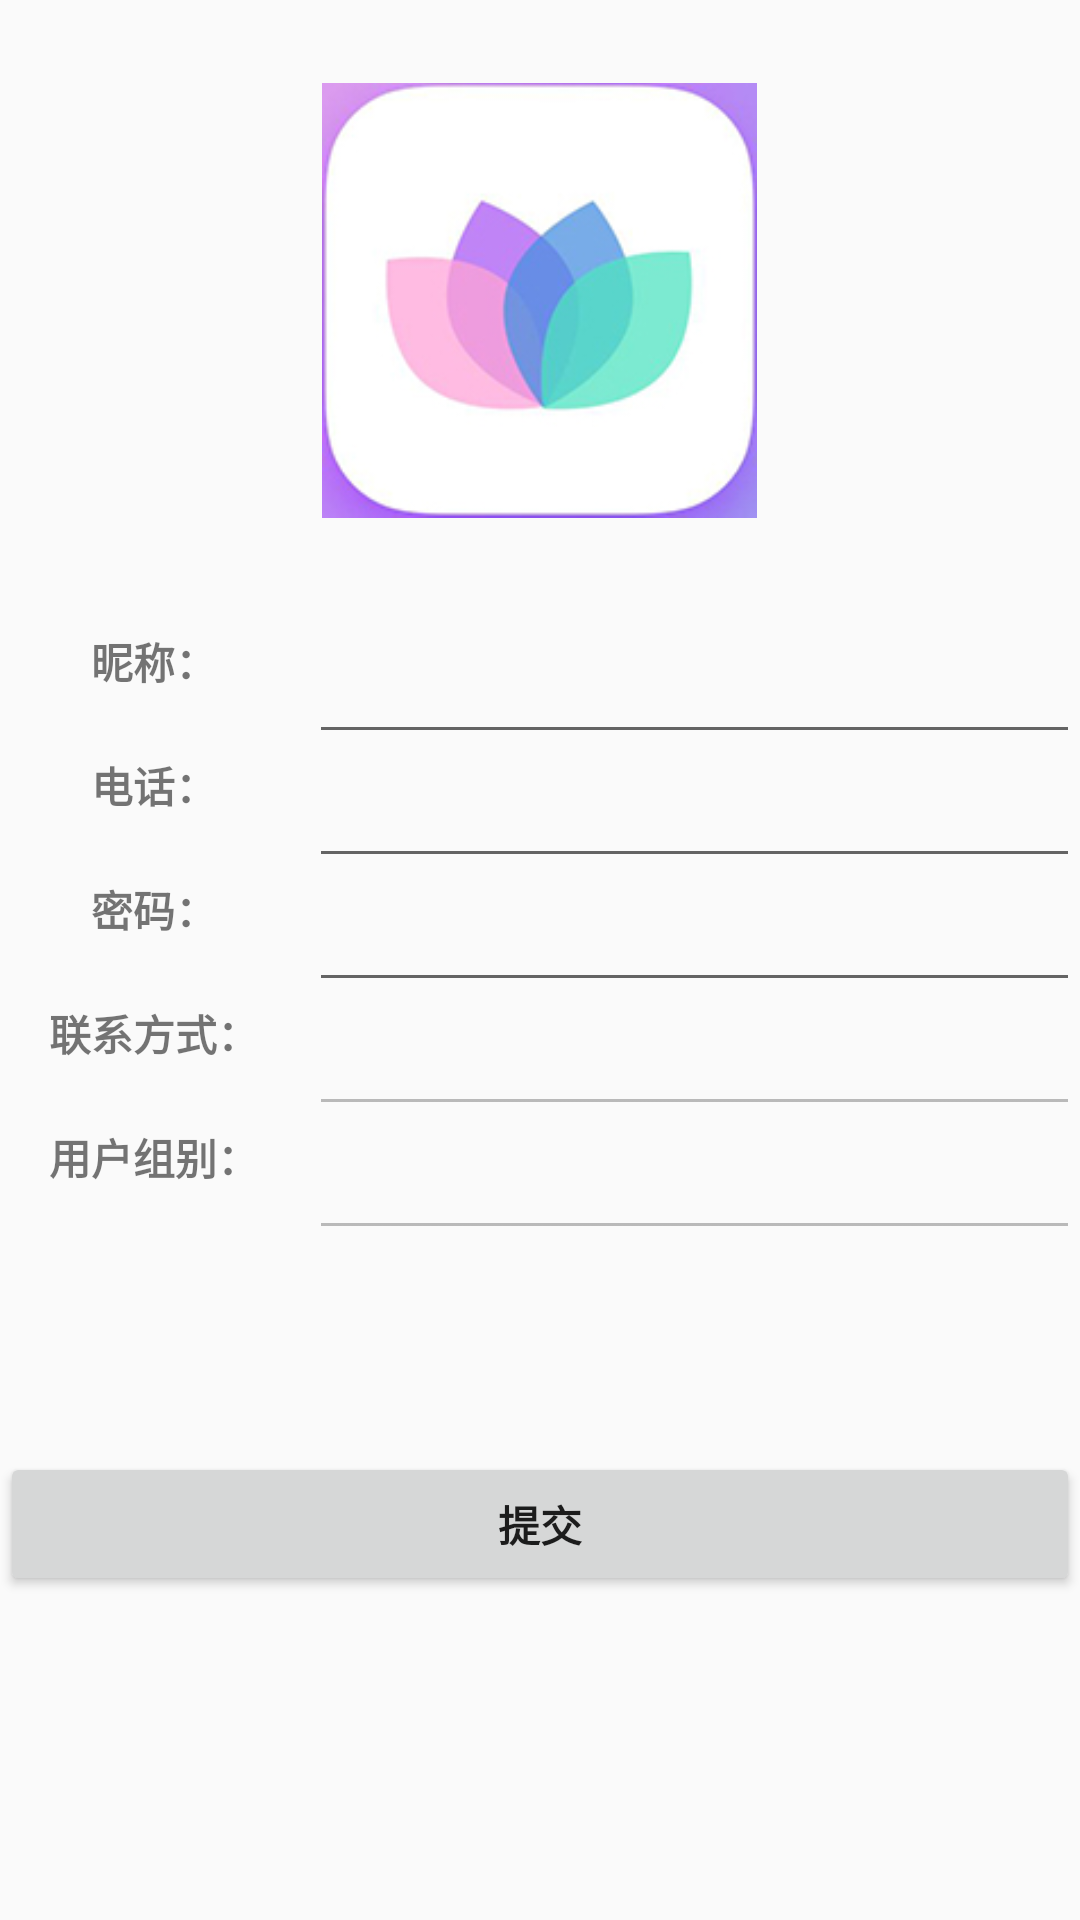

Reconstruct the res/layout file that produces this screen, plus the resources it refers to.
<!-- AndroidManifest.xml: application theme Theme.AppCompat.Light.NoActionBar -->
<!-- res/layout/usr_edit.xml -->
<?xml version="1.0" encoding="utf-8"?>
<LinearLayout xmlns:android="http://schemas.android.com/apk/res/android"
    xmlns:app="http://schemas.android.com/apk/res-auto"
    xmlns:tools="http://schemas.android.com/tools"
    android:orientation="vertical"
    android:layout_width="match_parent"
    android:layout_height="match_parent">
    <android.support.v7.widget.Toolbar
        android:layout_width="match_parent"
        android:layout_height="@dimen/smssdk_titlebar_height"
        android:id="@+id/toolbar_normal"
        app:titleTextColor="#ffffff"
        android:background="@color/colorPrimaryDark"
       app:navigationIcon="@drawable/smssdk_back_arrow">
    </android.support.v7.widget.Toolbar>

    <ImageView
        android:id="@+id/icon"
        android:layout_width="145dp"
        android:layout_height="200dp"
        android:layout_gravity="center_horizontal"
        app:srcCompat="@mipmap/mylogo" />

    <ScrollView
        android:layout_width="match_parent"
        android:layout_height="284dp">
        <LinearLayout
            android:orientation="horizontal"
            android:layout_width="match_parent"
            android:layout_height="match_parent">

            <LinearLayout
                android:orientation="vertical"
                android:layout_width="103dp"
                android:layout_height="match_parent"
                android:layout_marginTop="10dp">

                <TextView
                    android:text="昵称："
                    android:layout_width="match_parent"
                    android:layout_height="wrap_content"
                    android:id="@+id/textView10"
                    android:layout_weight="1"
                    android:gravity="center_horizontal"
                    android:layout_gravity="center_horizontal"
                    android:textAlignment="center"
                    android:textStyle="normal|bold" />

                <TextView
                    android:text="电话："
                    android:layout_width="match_parent"
                    android:layout_height="wrap_content"
                    android:id="@+id/textView22"
                    android:layout_weight="1"
                    android:gravity="center_horizontal"
                    android:layout_gravity="center_horizontal"
                    android:textAlignment="center"
                    android:textStyle="normal|bold" />
                <TextView
                    android:text="密码："
                    android:layout_width="match_parent"
                    android:layout_height="wrap_content"
                    android:id="@+id/textView7"
                    android:gravity="center_horizontal"
                    android:textAlignment="center"
                    android:layout_weight="1"
                    android:textStyle="normal|bold" />

                <TextView
                    android:text="联系方式："
                    android:layout_width="match_parent"
                    android:layout_height="wrap_content"
                    android:id="@+id/textView8"
                    android:layout_weight="1"
                    android:gravity="center_horizontal"
                    android:layout_gravity="center_horizontal"
                    android:textAlignment="center"
                    android:textStyle="normal|bold" />

                <TextView
                    android:text="用户组别："
                    android:layout_width="match_parent"
                    android:layout_height="wrap_content"
                    android:id="@+id/textView9"
                    android:layout_weight="1"
                    android:gravity="center_horizontal"
                    android:layout_gravity="center_horizontal"
                    android:textAlignment="center"
                    android:textStyle="normal|bold" />

            </LinearLayout>

            <LinearLayout
                android:orientation="vertical"
                android:layout_width="match_parent"
                android:layout_height="match_parent"
                android:layout_marginTop="10dp"
                android:layout_weight="5">

                <EditText
                    android:id="@+id/crealname"
                    android:layout_width="match_parent"
                    android:layout_height="wrap_content"
                    android:layout_weight="1"
                    android:inputType="textPersonName"
                    android:ems="10"/>

                <EditText
                    android:layout_width="match_parent"
                    android:layout_height="wrap_content"
                    android:inputType="textPersonName"
                    android:layout_weight="1"
                    android:ems="10"
                    android:id="@+id/cname" />


                <EditText
                    android:layout_width="match_parent"
                    android:layout_height="wrap_content"
                    android:inputType="textPassword"
                    android:layout_weight="1"
                    android:ems="10"
                    android:id="@+id/cpwd" />

                <EditText
                    android:layout_width="match_parent"
                    android:layout_height="wrap_content"
                    android:inputType="textPersonName"
                    android:layout_weight="1"
                    android:ems="10"
                    android:enabled="false"
                    android:id="@+id/tel" />

                <EditText
                    android:layout_width="match_parent"
                    android:layout_height="wrap_content"
                    android:inputType="textPersonName"
                    android:layout_weight="1"
                    android:ems="10"
                    android:enabled="false"
                    android:id="@+id/userGroupName" />

            </LinearLayout>
        </LinearLayout>

    </ScrollView>

    <LinearLayout
        android:layout_width="match_parent"
        android:layout_height="wrap_content"
        android:layout_weight="2"
        android:orientation="horizontal">

        <Button
            android:id="@+id/okBtn"
            android:layout_width="wrap_content"
            android:layout_height="wrap_content"
            android:layout_weight="1"
            android:text="提交"
            android:textStyle="normal|bold" />

    </LinearLayout>


</LinearLayout>
<!-- resources referenced by this layout -->
<resources>
  <color name="colorPrimaryDark">#303F9F</color>
  <!-- mipmap mylogo: png bitmap (mipmap-hdpi, 32055 bytes) -->
</resources>
